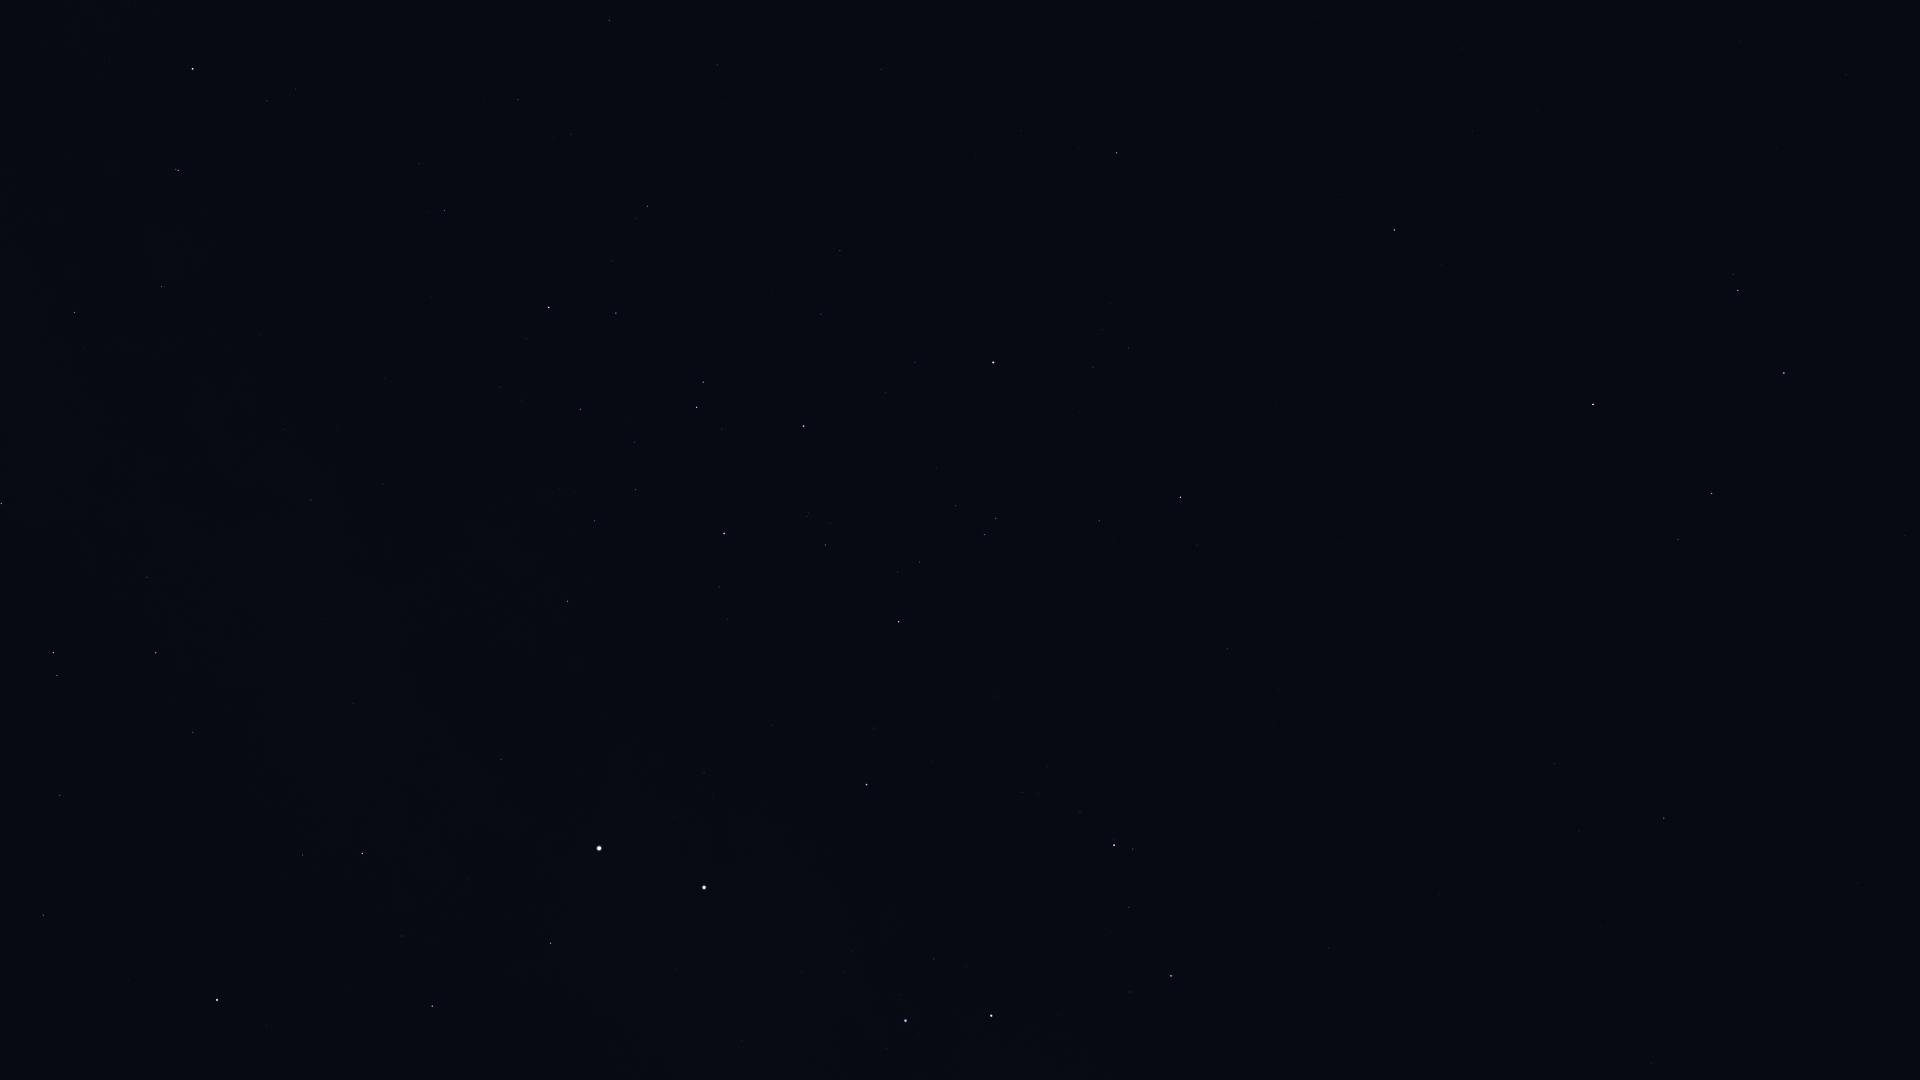

Source data for this figure (header and first rows):
Star_ID, Name, X, Y
52521, Macondo, 1770, 1078
54204, HIP 54204, 1858, 883
55174, Hunahpú, 1890, 767
56343, HIP 56343, 1664, 818
57283, HIP 57283, 1905, 535
57936, HIP 57936, 1554, 764
58188, HIP 58188, 1881, 458
59196, HIP 59196, 1171, 976
59199, Alchiba, 1678, 539
59803, Gienah, 1784, 373
60823, HIP 60823, 1129, 907
60965, Algorab, 1738, 291
61084, Gacrux, 991, 1016
61174, HIP 61174, 1733, 275
61359, Kraz, 1593, 405
62434, Mimosa, 906, 1021
64166, HIP 64166, 1441, 265
64962, HIP 64962, 1394, 230
65109, HIP 65109, 1181, 497
65936, HIP 65936, 1099, 521
66047, Dofida, 980, 676
66657, HIP 66657, 867, 785
67464, HIP 67464, 996, 518
67472, HIP 67472, 985, 535
68282, HIP 68282, 919, 562
68702, Hadar, 704, 887
68895, HIP 68895, 1117, 153
68933, Menkent, 993, 363
69415, HIP 69415, 1078, 148
70306, HIP 70306, 1021, 131
70576, HIP 70576, 807, 517
71352, HIP 71352, 804, 426
71536, HIP 71536, 719, 587
71681, Toliman, 599, 848
71683, Rigil Kentaurus, 599, 848
71860, HIP 71860, 724, 533
71908, HIP 71908, 551, 943
72571, HIP 72571, 881, 69
74395, HIP 74395, 568, 601
74824, HIP 74824, 501, 759
74946, HIP 74946, 432, 1006
75141, HIP 75141, 616, 313
75177, HIP 75177, 648, 206
75323, HIP 75323, 479, 767
76297, HIP 76297, 549, 308
76552, HIP 76552, 527, 339
77634, HIP 77634, 518, 100
77952, HIP 77952, 362, 853
78384, HIP 78384, 445, 210
78639, HIP 78639, 383, 484
78970, HIP 78970, 416, 162
79509, HIP 79509, 326, 619
80000, HIP 80000, 311, 500
80582, HIP 80582, 285, 430
82273, Atria, 217, 1000
82363, HIP 82363, 193, 732
82396, Larawag, 193, 69
82514, Xamidimura, 178, 170
82545, Pipirima, 176, 169
82671, HIP 82671, 165, 287
... 9 more rows
